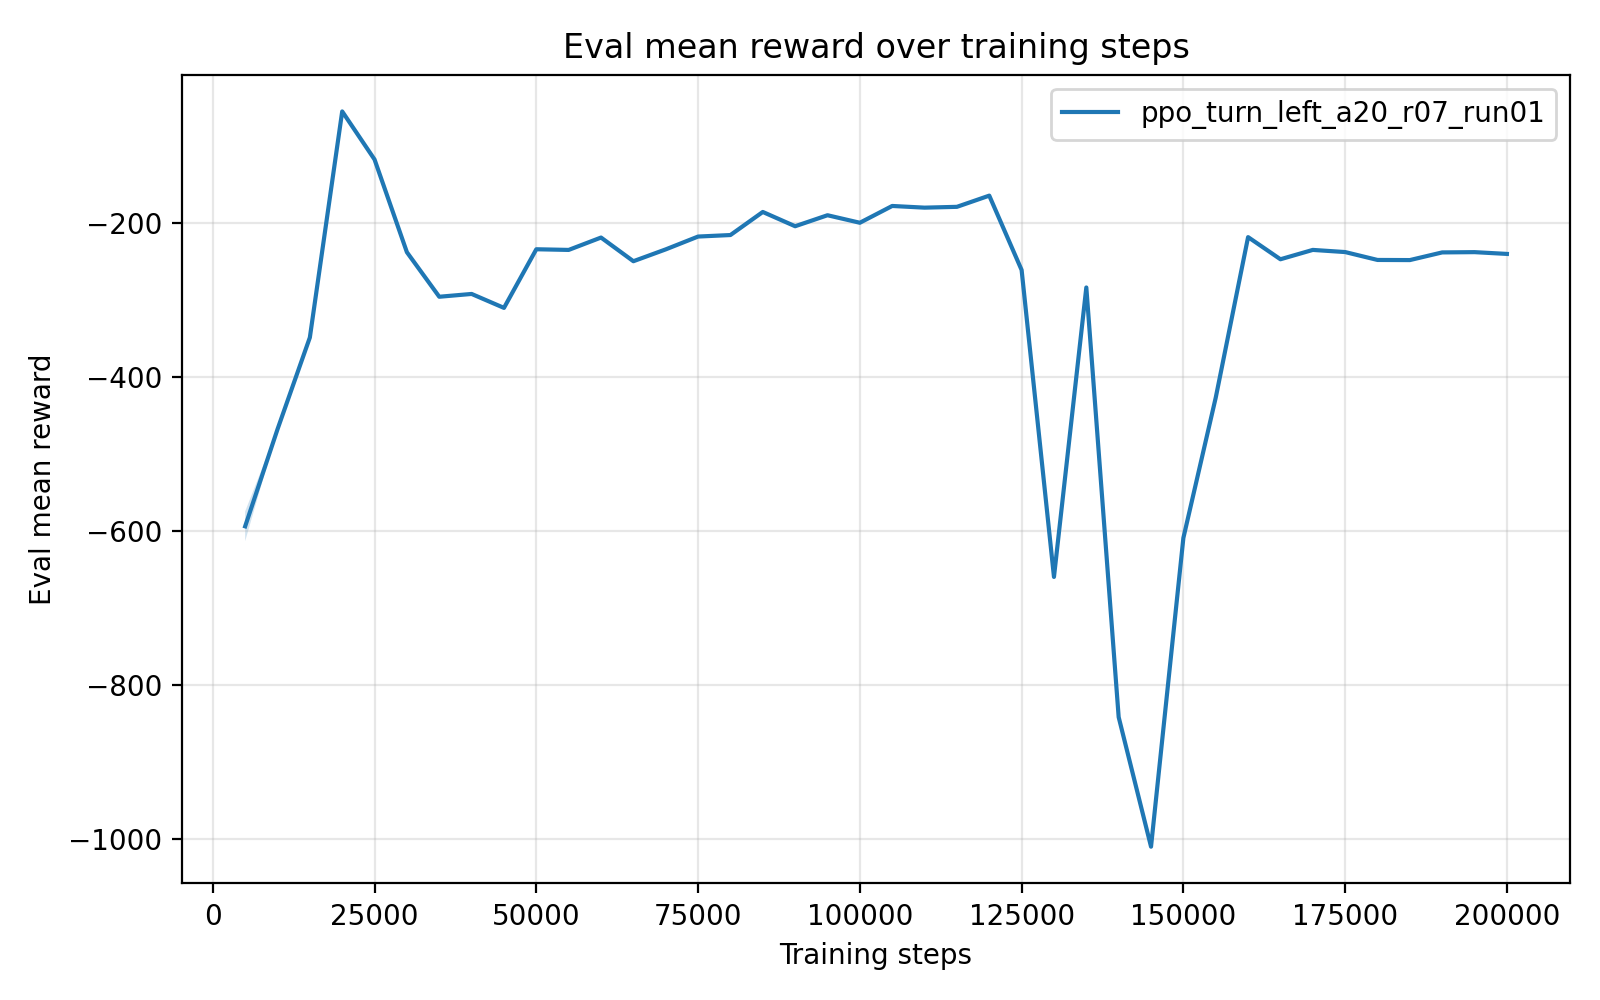

The data file committed next to this chart (first rows):
timesteps, mean_reward, std_reward, min_reward, max_reward
5.000000000000000000e+03, -5.938371061999999938e+02, 1.936311559999999332e+01, -6.035186639999999443e+02, -5.551108749999999645e+02
1.000000000000000000e+04, -4.678875589999999534e+02, 5.684341886080801487e-14, -4.678875590000000102e+02, -4.678875590000000102e+02
1.500000000000000000e+04, -3.487279800000000023e+02, 0.000000000000000000e+00, -3.487279800000000023e+02, -3.487279800000000023e+02
2.000000000000000000e+04, -5.529658700000000238e+01, 0.000000000000000000e+00, -5.529658700000000238e+01, -5.529658700000000238e+01
2.500000000000000000e+04, -1.177025579999999962e+02, 0.000000000000000000e+00, -1.177025579999999962e+02, -1.177025579999999962e+02
3.000000000000000000e+04, -2.380393050000000130e+02, 0.000000000000000000e+00, -2.380393050000000130e+02, -2.380393050000000130e+02
3.500000000000000000e+04, -2.958380270000000110e+02, 0.000000000000000000e+00, -2.958380270000000110e+02, -2.958380270000000110e+02
4.000000000000000000e+04, -2.921947339999999826e+02, 0.000000000000000000e+00, -2.921947339999999826e+02, -2.921947339999999826e+02
4.500000000000000000e+04, -3.102866290000000049e+02, 0.000000000000000000e+00, -3.102866290000000049e+02, -3.102866290000000049e+02
5.000000000000000000e+04, -2.341903490000000261e+02, 2.842170943040400743e-14, -2.341903489999999977e+02, -2.341903489999999977e+02
5.500000000000000000e+04, -2.350566540000000373e+02, 2.842170943040400743e-14, -2.350566540000000089e+02, -2.350566540000000089e+02
6.000000000000000000e+04, -2.189867979999999932e+02, 0.000000000000000000e+00, -2.189867979999999932e+02, -2.189867979999999932e+02
6.500000000000000000e+04, -2.497261990000000083e+02, 0.000000000000000000e+00, -2.497261990000000083e+02, -2.497261990000000083e+02
7.000000000000000000e+04, -2.343459420000000080e+02, 0.000000000000000000e+00, -2.343459420000000080e+02, -2.343459420000000080e+02
7.500000000000000000e+04, -2.176983859999999709e+02, 2.842170943040400743e-14, -2.176983859999999993e+02, -2.176983859999999993e+02
8.000000000000000000e+04, -2.157341729999999984e+02, 0.000000000000000000e+00, -2.157341729999999984e+02, -2.157341729999999984e+02
8.500000000000000000e+04, -1.857831659999999943e+02, 0.000000000000000000e+00, -1.857831659999999943e+02, -1.857831659999999943e+02
9.000000000000000000e+04, -2.043087879999999927e+02, 0.000000000000000000e+00, -2.043087879999999927e+02, -2.043087879999999927e+02
9.500000000000000000e+04, -1.900346800000000087e+02, 0.000000000000000000e+00, -1.900346800000000087e+02, -1.900346800000000087e+02
1.000000000000000000e+05, -1.997899610000000052e+02, 0.000000000000000000e+00, -1.997899610000000052e+02, -1.997899610000000052e+02
1.050000000000000000e+05, -1.780036399999999901e+02, 0.000000000000000000e+00, -1.780036399999999901e+02, -1.780036399999999901e+02
1.100000000000000000e+05, -1.801889549999999929e+02, 0.000000000000000000e+00, -1.801889549999999929e+02, -1.801889549999999929e+02
1.150000000000000000e+05, -1.791302120000000002e+02, 0.000000000000000000e+00, -1.791302120000000002e+02, -1.791302120000000002e+02
1.200000000000000000e+05, -1.645917230000000018e+02, 0.000000000000000000e+00, -1.645917230000000018e+02, -1.645917230000000018e+02
1.250000000000000000e+05, -2.611158159999999953e+02, 0.000000000000000000e+00, -2.611158159999999953e+02, -2.611158159999999953e+02
1.300000000000000000e+05, -6.594966640000000098e+02, 0.000000000000000000e+00, -6.594966640000000098e+02, -6.594966640000000098e+02
1.350000000000000000e+05, -2.837926249999999868e+02, 0.000000000000000000e+00, -2.837926249999999868e+02, -2.837926249999999868e+02
1.400000000000000000e+05, -8.414958730000000742e+02, 1.136868377216160297e-13, -8.414958729999999605e+02, -8.414958729999999605e+02
1.450000000000000000e+05, -1.009624006000000008e+03, 0.000000000000000000e+00, -1.009624006000000008e+03, -1.009624006000000008e+03
1.500000000000000000e+05, -6.088705059999999776e+02, 0.000000000000000000e+00, -6.088705059999999776e+02, -6.088705059999999776e+02
1.550000000000000000e+05, -4.267792550000000347e+02, 5.684341886080801487e-14, -4.267792549999999778e+02, -4.267792549999999778e+02
1.600000000000000000e+05, -2.184330249999999864e+02, 0.000000000000000000e+00, -2.184330249999999864e+02, -2.184330249999999864e+02
1.650000000000000000e+05, -2.471818769999999859e+02, 0.000000000000000000e+00, -2.471818769999999859e+02, -2.471818769999999859e+02
1.700000000000000000e+05, -2.350395919999999990e+02, 0.000000000000000000e+00, -2.350395919999999990e+02, -2.350395919999999990e+02
1.750000000000000000e+05, -2.378338110000000256e+02, 2.842170943040400743e-14, -2.378338109999999972e+02, -2.378338109999999972e+02
1.800000000000000000e+05, -2.480756370000000004e+02, 0.000000000000000000e+00, -2.480756370000000004e+02, -2.480756370000000004e+02
1.850000000000000000e+05, -2.482410010000000113e+02, 0.000000000000000000e+00, -2.482410010000000113e+02, -2.482410010000000113e+02
1.900000000000000000e+05, -2.382849259999999845e+02, 2.842170943040400743e-14, -2.382849260000000129e+02, -2.382849260000000129e+02
1.950000000000000000e+05, -2.379348759999999743e+02, 2.842170943040400743e-14, -2.379348760000000027e+02, -2.379348760000000027e+02
2.000000000000000000e+05, -2.402468600000000265e+02, 2.842170943040400743e-14, -2.402468599999999981e+02, -2.402468599999999981e+02
